6-way image classification set "processed" from GitHub (Kavya1245/RecycleVision); label vocabulary: cardboard, glass, metal, paper, plastic, trash.

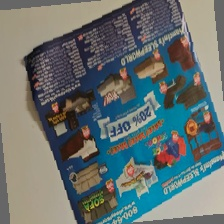
Label: paper

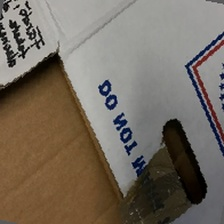
Label: cardboard

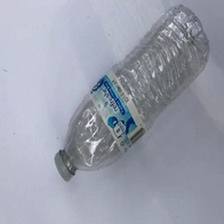
Label: plastic

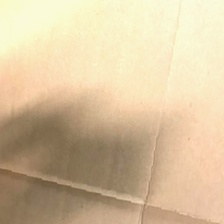
Label: cardboard

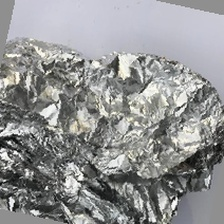
Label: metal

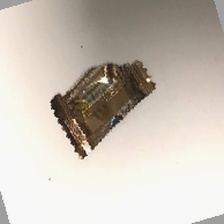
Label: trash
